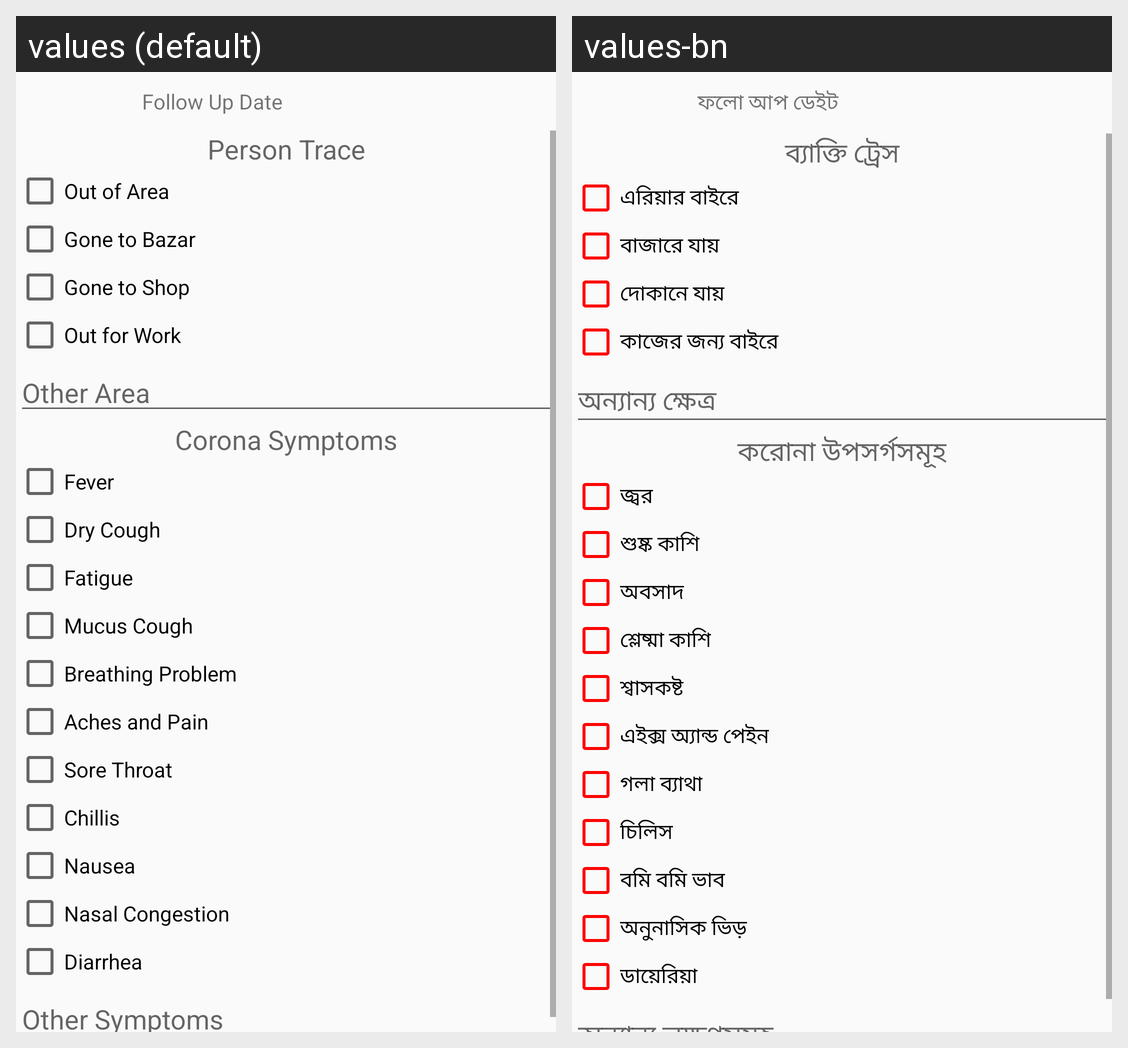

Translations of the strings shown on this Android screen, per locale in the grid:
Android screen res/layout/activity_daily_corona_followup_first.xml rendered under 2 locales, left to right: values (default), values-bn. Device: Nexus 5 (rendered at 1080×1920; each locale shown at half size, 540×960, under a caption strip naming it); theme AppTheme.
Strings drawn on this screen, with the default value and each locale's value (text and hints the layout hard-codes, and strings that could not be matched under every locale, appear in the picture but are not listed):

follow_up_date
  values: Follow Up Date
  values-bn: ফলো আপ ডেইট

person_trace
  values: Person Trace
  values-bn: ব্যাক্তি ট্রেস

person_trace_out_of_area
  values: Out of Area
  values-bn: এরিয়ার বাইরে

person_trace_gone_to_bazar
  values: Gone to Bazar
  values-bn: বাজারে যায়

person_trace_gone_to_shop
  values: Gone to Shop
  values-bn: দোকানে যায়

person_trace_out_for_work
  values: Out for Work
  values-bn: কাজের জন্য বাইরে

person_trace_other
  values: Other Area
  values-bn: অন্যান্য ক্ষেত্র

corona_symptoms
  values: Corona Symptoms
  values-bn: করোনা উপসর্গসমূহ

corona_symptoms_fever
  values: Fever
  values-bn: জ্বর

corona_symptoms_dry_cough
  values: Dry Cough
  values-bn: শুষ্ক কাশি

corona_symptoms_fatigue
  values: Fatigue
  values-bn: অবসাদ

corona_symptoms_mucus_cough
  values: Mucus Cough
  values-bn: শ্লেষ্মা কাশি

corona_symptoms_shortness_of_breath
  values: Breathing Problem
  values-bn: শ্বাসকষ্ট

corona_symptoms_aches_and_pain
  values: Aches and Pain
  values-bn: এইক্স অ্যান্ড পেইন

corona_symptoms_sore_throat
  values: Sore Throat
  values-bn: গলা ব্যাথা

corona_symptoms_chillis
  values: Chillis
  values-bn: চিলিস

corona_symptoms_nausea
  values: Nausea
  values-bn: বমি বমি ভাব

corona_symptoms_nasal_congestion
  values: Nasal Congestion
  values-bn: অনুনাসিক ভিড়

corona_symptoms_diarrhea
  values: Diarrhea
  values-bn: ডায়েরিয়া
